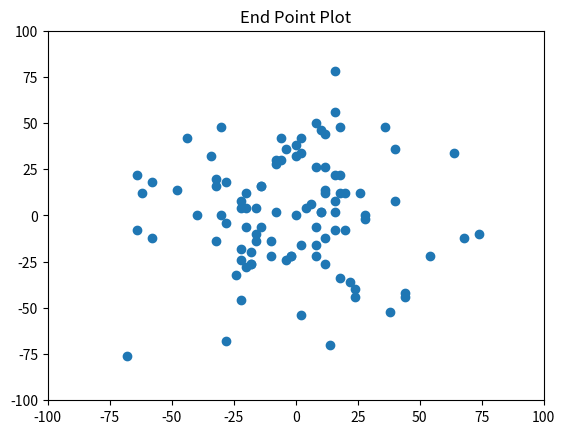
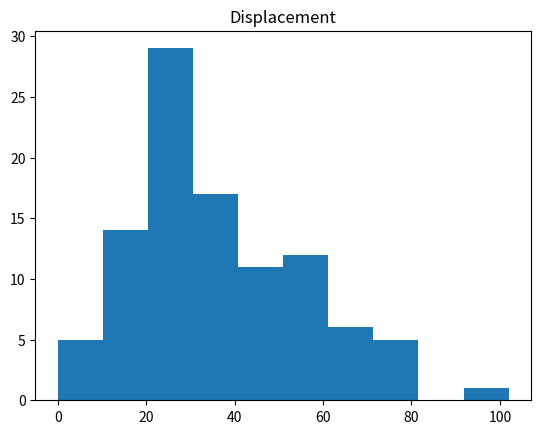
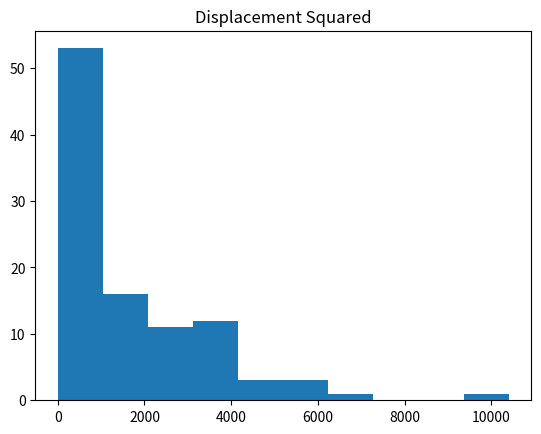
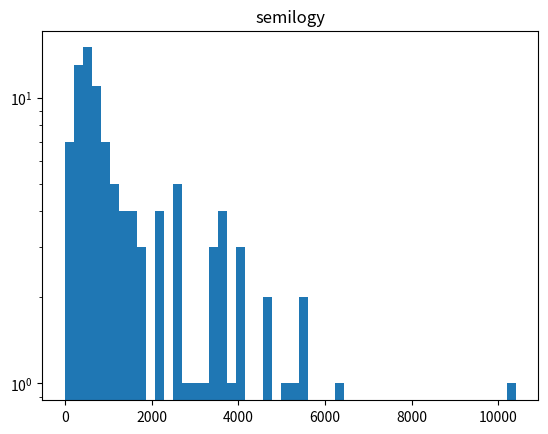
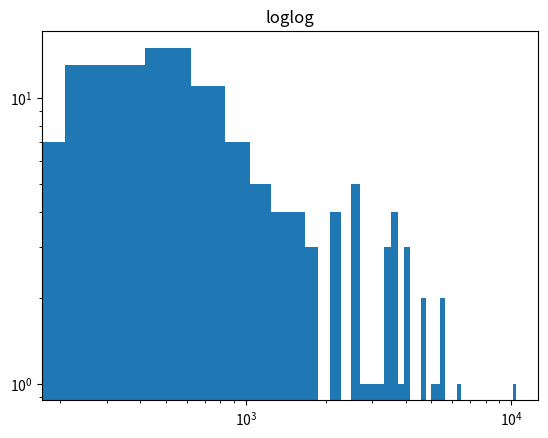

Write the Python code that produced these figures, in order.
#!/usr/bin/env python3
# -*- coding: utf-8 -*-
"""
Created on Mon Apr 22 12:51:50 2024

@author: brettnakao
"""

# =============================================================================
# import numpy as np
# import matplotlib.pyplot as plt
# 
# rng = np.random.default_rng()
# 
# num_steps = 1000    # set the size of the array
# x_step = 2 * (rng.random(num_steps) > .5) - 1
# y_step = 2 * (rng.random(num_steps) > .5) - 1
# x_position = np.cumsum(x_step)
# y_position = np.cumsum(y_step)
# =============================================================================

# =============================================================================
# # plot random walk trajectory
# plt.figure()
# plt.plot(x_position, y_position)
# plt.xlabel('x-position')
# plt.ylabel('y-position')
# plt.axis('equal')
# plt.title('2D Random Walk')
# plt.show()
# =============================================================================

# =============================================================================
# '''Plot four random walk trajectories'''
# 
# plt.figure()
# plt.subplot(2,2,1)
# x_step = 2 * (rng.random(num_steps) > .5) - 1
# y_step = 2 * (rng.random(num_steps) > .5) - 1
# x_position = np.cumsum(x_step)
# y_position = np.cumsum(y_step)
# plt.xlim(-60, 60)
# plt.ylim(-60, 60)
# plt.plot(x_position, y_position)
# 
# plt.subplot(2,2,2)
# x_step = 2 * (rng.random(num_steps) > .5) - 1
# y_step = 2 * (rng.random(num_steps) > .5) - 1
# x_position = np.cumsum(x_step)
# y_position = np.cumsum(y_step)
# plt.xlim(-60, 60)
# plt.ylim(-60, 60)
# plt.plot(x_position, y_position)
# 
# plt.subplot(2,2,3)
# x_step = 2 * (rng.random(num_steps) > .5) - 1
# y_step = 2 * (rng.random(num_steps) > .5) - 1
# x_position = np.cumsum(x_step)
# y_position = np.cumsum(y_step)
# plt.xlim(-60, 60)
# plt.ylim(-60, 60)
# plt.plot(x_position, y_position)
# 
# 
# plt.subplot(2,2,4)
# x_step = 2 * (rng.random(num_steps) > .5) - 1
# y_step = 2 * (rng.random(num_steps) > .5) - 1
# x_position = np.cumsum(x_step)
# y_position = np.cumsum(y_step)
# plt.xlim(-60, 60)
# plt.ylim(-60, 60)
# plt.plot(x_position, y_position)
# 
# # organize and show plot
# plt.tight_layout()
# plt.show
# =============================================================================

'''Plot the dispacement distribution'''

import numpy as np
import matplotlib.pyplot as plt

# creating empty arrays
x_final = np.zeros(100)
y_final = np.zeros(100)
displacement = np.zeros(100)

for i in range(100):
    rng = np.random.default_rng()
    num_steps = 1000
    x_step = 2 * (rng.random(num_steps) > .5) - 1
    y_step = 2 * (rng.random(num_steps) > .5) - 1
    x_position = np.cumsum(x_step)
    y_position = np.cumsum(y_step)
    x = x_position
    y = y_position
    x_final[i] = x[-1]
    y_final[i] = y[-1]
    displacement[i] = np.sqrt(x[-1]**2 + y[-1]**2)

# plot the end points
plt.figure()
plt.scatter(x_final, y_final)
plt.xlim(-100,100)
plt.ylim(-100,100)
plt.title('End Point Plot')
plt.show()

# histogram of the displacement values
plt.figure()
plt.hist(displacement)
plt.title('Displacement')
plt.show()

# histogram of displacement squared
plt.figure()
plt.hist(displacement**2)
plt.title('Displacement Squared')
plt.show()

# test for exponential or power law relationships
plt.figure()
plt.hist(displacement**2, bins=50)
plt.semilogy()
plt.title('semilogy')
plt.show()

plt.figure()
plt.hist(displacement**2, bins=50)
plt.loglog()
plt.title('loglog')
plt.show()

print(np.mean(displacement**2))
    

